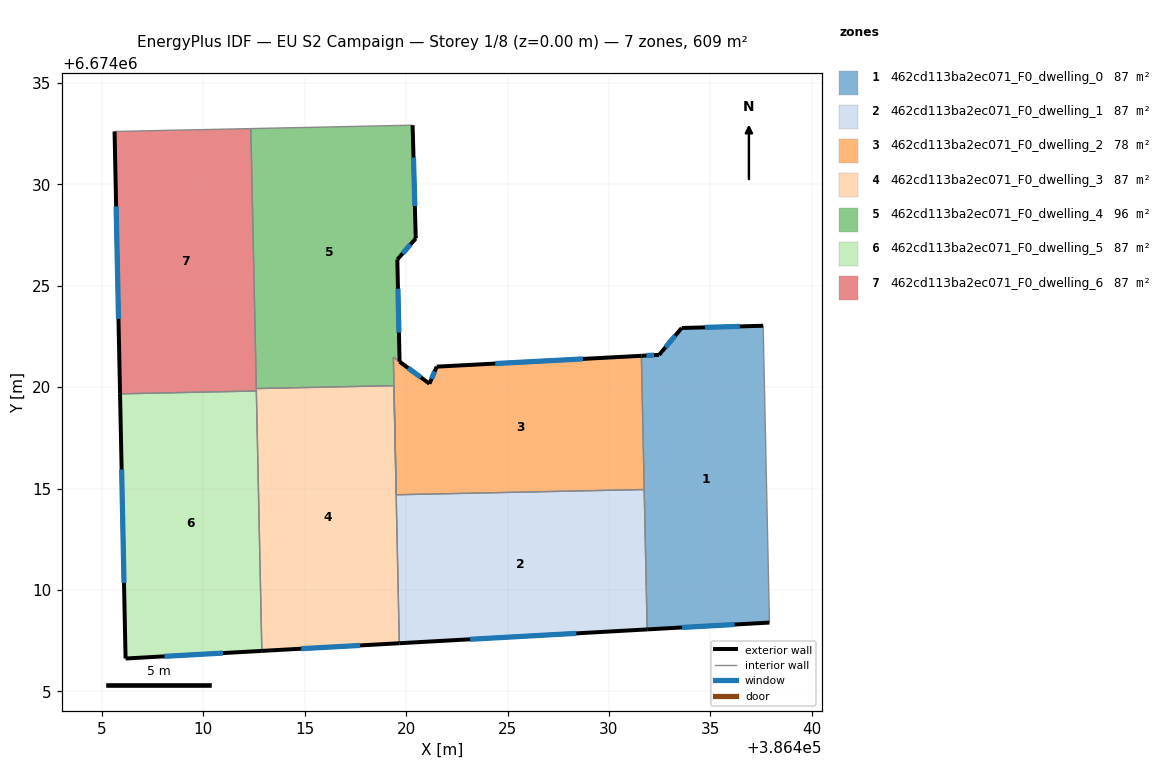
=== STOREY PLAN SPEC (per zone: floor XY polygon, exterior-wall plan segments, windows/doors) ===
zone 1: 462cd113ba2ec071_F0_dwelling_0  (87.0 m²)
  floor: (386437.60, 6674023.03) (386437.91, 6674008.39) (386431.88, 6674008.05) (386431.60, 6674021.55) (386432.48, 6674021.59) (386433.59, 6674022.92)
  exterior wall: (386433.59, 6674022.92) – (386432.48, 6674021.59)  [1.7 m]
    window: (386433.27, 6674022.54) – (386432.79, 6674021.97)  [1.0 m²]
  exterior wall: (386437.60, 6674023.03) – (386433.59, 6674022.92)  [4.0 m]
    window: (386436.46, 6674023.00) – (386434.73, 6674022.95)  [2.2 m²]
  exterior wall: (386431.88, 6674008.05) – (386437.91, 6674008.39)  [6.0 m]
    window: (386433.61, 6674008.15) – (386436.19, 6674008.30)  [3.3 m²]
  exterior wall: (386432.48, 6674021.59) – (386431.60, 6674021.55)  [0.9 m]
    window: (386432.23, 6674021.58) – (386431.85, 6674021.56)  [0.5 m²]
  interior walls: 3
zone 2: 462cd113ba2ec071_F0_dwelling_1  (87.0 m²)
  floor: (386431.74, 6674014.95) (386431.88, 6674008.05) (386419.66, 6674007.37) (386419.51, 6674014.69)
  exterior wall: (386419.66, 6674007.37) – (386431.88, 6674008.05)  [12.2 m]
    window: (386423.15, 6674007.57) – (386428.39, 6674007.86)  [6.7 m²]
  interior walls: 3
zone 3: 462cd113ba2ec071_F0_dwelling_2  (77.9 m²)
  floor: (386431.60, 6674021.55) (386431.74, 6674014.95) (386419.51, 6674014.69) (386419.37, 6674021.48) (386419.68, 6674021.26) (386421.15, 6674020.17) (386421.51, 6674021.01)
  exterior wall: (386431.60, 6674021.55) – (386421.51, 6674021.01)  [10.1 m]
    window: (386428.72, 6674021.39) – (386424.39, 6674021.16)  [5.6 m²]
  exterior wall: (386421.15, 6674020.17) – (386419.68, 6674021.26)  [1.8 m]
    window: (386420.73, 6674020.48) – (386420.10, 6674020.95)  [1.0 m²]
  exterior wall: (386421.51, 6674021.01) – (386421.15, 6674020.17)  [0.9 m]
    window: (386421.40, 6674020.77) – (386421.25, 6674020.41)  [0.5 m²]
  interior walls: 4
zone 4: 462cd113ba2ec071_F0_dwelling_3  (87.0 m²)
  floor: (386419.39, 6674020.07) (386419.66, 6674007.37) (386412.88, 6674007.00) (386412.61, 6674019.81) (386412.61, 6674019.93)
  exterior wall: (386412.88, 6674007.00) – (386419.66, 6674007.37)  [6.8 m]
    window: (386414.82, 6674007.10) – (386417.73, 6674007.26)  [3.7 m²]
  interior walls: 5
zone 5: 462cd113ba2ec071_F0_dwelling_4  (96.1 m²)
  floor: (386420.32, 6674032.92) (386420.47, 6674027.33) (386419.56, 6674026.29) (386419.68, 6674021.26) (386419.37, 6674021.48) (386419.51, 6674014.69) (386419.39, 6674020.07) (386412.61, 6674019.93) (386412.34, 6674032.75)
  exterior wall: (386420.47, 6674027.33) – (386420.32, 6674032.92)  [5.6 m]
    window: (386420.43, 6674028.93) – (386420.36, 6674031.32)  [3.1 m²]
  exterior wall: (386419.56, 6674026.29) – (386420.47, 6674027.33)  [1.4 m]
    window: (386419.82, 6674026.59) – (386420.21, 6674027.04)  [0.8 m²]
  exterior wall: (386419.68, 6674021.26) – (386419.56, 6674026.29)  [5.0 m]
    window: (386419.64, 6674022.70) – (386419.60, 6674024.85)  [2.8 m²]
  interior walls: 6
zone 6: 462cd113ba2ec071_F0_dwelling_5  (87.0 m²)
  floor: (386412.61, 6674019.81) (386412.88, 6674007.00) (386406.16, 6674006.62) (386405.89, 6674019.67)
  exterior wall: (386405.89, 6674019.67) – (386406.16, 6674006.62)  [13.1 m]
    window: (386405.97, 6674015.94) – (386406.09, 6674010.35)  [7.2 m²]
  exterior wall: (386406.16, 6674006.62) – (386412.88, 6674007.00)  [6.7 m]
    window: (386408.08, 6674006.73) – (386410.96, 6674006.89)  [3.7 m²]
  interior walls: 2
zone 7: 462cd113ba2ec071_F0_dwelling_6  (87.0 m²)
  floor: (386412.34, 6674032.75) (386412.61, 6674019.81) (386405.89, 6674019.67) (386405.62, 6674032.61)
  exterior wall: (386405.62, 6674032.61) – (386405.89, 6674019.67)  [12.9 m]
    window: (386405.70, 6674028.91) – (386405.81, 6674023.37)  [7.1 m²]
  interior walls: 4

=== DERIVED (storey summary) ===
Building: EU S2 Campaign
Storey: 1 of 8  (floor level z = 0.00 m)
Storey gross floor area: 608.9 m²
Zones on this storey: 7
  - 462cd113ba2ec071_F0_dwelling_0: floor 87.0 m²; exterior wall 12.7 m (38.0 m²); 4 window(s) 7.0 m²; WWR 18.4%
  - 462cd113ba2ec071_F0_dwelling_1: floor 87.0 m²; exterior wall 12.2 m (36.7 m²); 1 window(s) 6.7 m²; WWR 18.4%
  - 462cd113ba2ec071_F0_dwelling_2: floor 77.9 m²; exterior wall 12.8 m (38.5 m²); 3 window(s) 7.1 m²; WWR 18.4%
  - 462cd113ba2ec071_F0_dwelling_3: floor 87.0 m²; exterior wall 6.8 m (20.4 m²); 1 window(s) 3.7 m²; WWR 18.4%
  - 462cd113ba2ec071_F0_dwelling_4: floor 96.1 m²; exterior wall 12.0 m (36.0 m²); 3 window(s) 6.6 m²; WWR 18.4%
  - 462cd113ba2ec071_F0_dwelling_5: floor 87.0 m²; exterior wall 19.8 m (59.3 m²); 2 window(s) 10.9 m²; WWR 18.4%
  - 462cd113ba2ec071_F0_dwelling_6: floor 87.0 m²; exterior wall 12.9 m (38.8 m²); 1 window(s) 7.1 m²; WWR 18.4%
Zone adjacency (shared interzone walls):
  - 462cd113ba2ec071_F0_dwelling_0 ↔ 462cd113ba2ec071_F0_dwelling_1
  - 462cd113ba2ec071_F0_dwelling_0 ↔ 462cd113ba2ec071_F0_dwelling_2
  - 462cd113ba2ec071_F0_dwelling_1 ↔ 462cd113ba2ec071_F0_dwelling_2
  - 462cd113ba2ec071_F0_dwelling_1 ↔ 462cd113ba2ec071_F0_dwelling_3
  - 462cd113ba2ec071_F0_dwelling_2 ↔ 462cd113ba2ec071_F0_dwelling_4
  - 462cd113ba2ec071_F0_dwelling_3 ↔ 462cd113ba2ec071_F0_dwelling_4
  - 462cd113ba2ec071_F0_dwelling_3 ↔ 462cd113ba2ec071_F0_dwelling_5
  - 462cd113ba2ec071_F0_dwelling_3 ↔ 462cd113ba2ec071_F0_dwelling_6
  - 462cd113ba2ec071_F0_dwelling_4 ↔ 462cd113ba2ec071_F0_dwelling_6
  - 462cd113ba2ec071_F0_dwelling_5 ↔ 462cd113ba2ec071_F0_dwelling_6